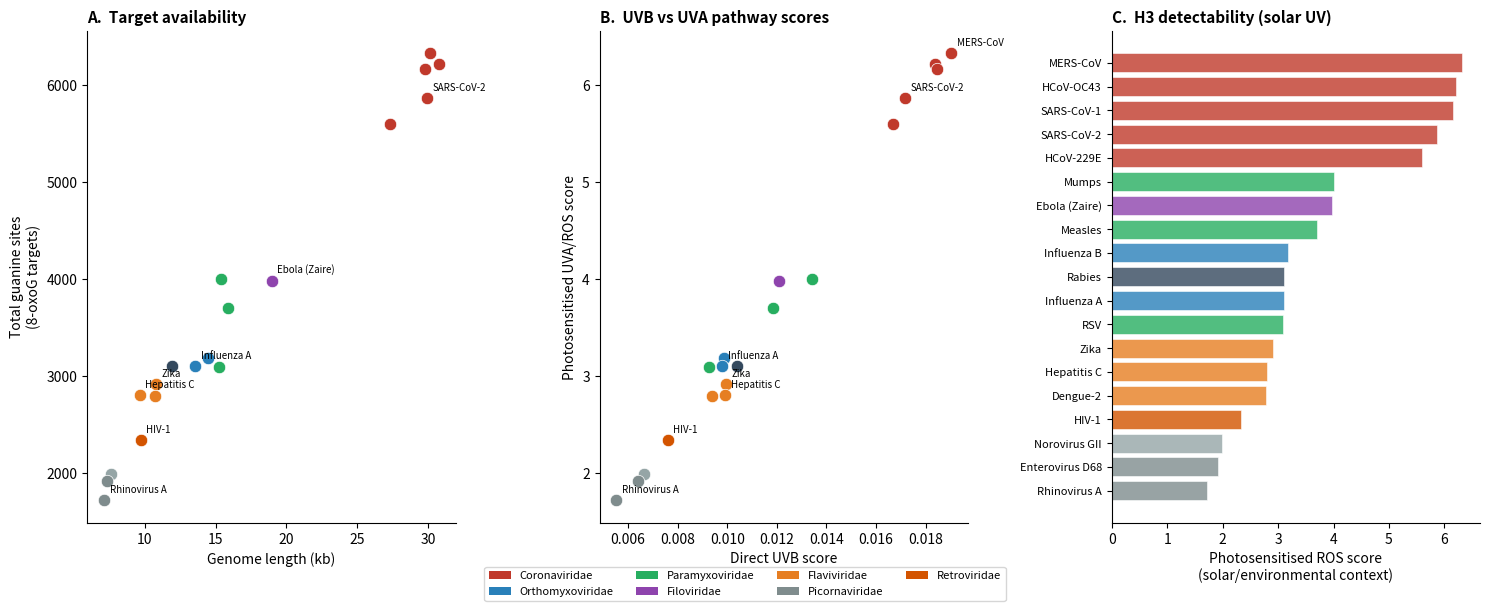

This figure's Python source: (Note: this script raises an exception after producing the figure.)
"""
Virus-Specific UV Dissipation Analysis v2

Two detectability scores:
  1. Direct absorption (UVB context): ε280/nt × G-density × genome length
     Relevant to germicidal UV, lab assays with UVB sources.
  2. Photosensitised ROS pathway (UVA/solar context): G-density × genome length
     Under UVA-dominated solar spectra, photon capture occurs via organic
     photosensitisers (humic-like substances, brown carbon) in the microlayer
     matrix, not by nucleic acids directly. All virions in the same matrix
     receive similar ROS flux; the differential is target availability
     (guanine sites for 8-oxoG formation) and total observation sites
     (genome length for phylodynamic detection).

This corrects the spectral alignment issue: ground-level solar UV is
UVA-dominated where nucleic acid absorption is weak.

Adem S. M. Harman, 2026
"""

import numpy as np
import matplotlib
matplotlib.use('Agg')
import matplotlib.pyplot as plt

# ============================================================================
# 1. NUCLEOTIDE ABSORPTION COEFFICIENTS
# ============================================================================
EPS_260 = {'A': 15020, 'U': 9660, 'G': 12080, 'C': 7070}
EPS_280 = {'A': 2020, 'U': 1420, 'G': 8110, 'C': 1520}

# ============================================================================
# 2. VIRUS GENOMES
# ============================================================================
VIRUSES = [
    ("SARS-CoV-2",       29903, 29.9, 32.1, 19.6, 18.4, 1, "Coronaviridae"),
    ("SARS-CoV-1",       29751, 28.8, 32.5, 20.7, 18.0, 1, "Coronaviridae"),
    ("MERS-CoV",         30119, 27.4, 31.8, 21.0, 19.8, 1, "Coronaviridae"),
    ("HCoV-229E",        27317, 28.7, 32.5, 20.5, 18.3, 1, "Coronaviridae"),
    ("HCoV-OC43",        30741, 28.7, 33.2, 20.2, 17.9, 1, "Coronaviridae"),
    ("Influenza A",      13588, 33.1, 26.9, 22.8, 17.2, 8, "Orthomyxoviridae"),
    ("Influenza B",      14452, 33.0, 28.0, 22.0, 17.0, 8, "Orthomyxoviridae"),
    ("RSV",              15222, 32.3, 27.5, 20.3, 19.9, 1, "Pneumoviridae"),
    ("Measles",          15894, 33.5, 26.2, 23.3, 17.0, 1, "Paramyxoviridae"),
    ("Mumps",            15384, 30.0, 24.0, 26.0, 20.0, 1, "Paramyxoviridae"),
    ("Ebola (Zaire)",    18959, 32.0, 27.0, 21.0, 20.0, 1, "Filoviridae"),
    ("Dengue-2",         10723, 30.0, 23.0, 26.0, 21.0, 1, "Flaviviridae"),
    ("Zika",             10794, 28.5, 22.5, 27.0, 22.0, 1, "Flaviviridae"),
    ("Hepatitis C",       9646, 27.0, 21.0, 29.0, 23.0, 1, "Flaviviridae"),
    ("Rhinovirus A",      7152, 28.5, 26.0, 24.0, 21.5, 1, "Picornaviridae"),
    ("Enterovirus D68",   7367, 28.0, 24.0, 26.0, 22.0, 1, "Picornaviridae"),
    ("Norovirus GII",     7654, 27.0, 25.0, 26.0, 22.0, 1, "Caliciviridae"),
    ("Rabies",           11932, 28.5, 24.5, 26.0, 21.0, 1, "Rhabdoviridae"),
    ("HIV-1",             9719, 35.8, 22.4, 24.0, 17.8, 1, "Retroviridae"),
]

# ============================================================================
# 3. COMPUTE BOTH SCORES
# ============================================================================
results = []

for name, length, pA, pU, pG, pC, segments, family in VIRUSES:
    fA, fU, fG, fC = pA/100, pU/100, pG/100, pC/100
    
    eps_280 = fA*EPS_280['A'] + fU*EPS_280['U'] + fG*EPS_280['G'] + fC*EPS_280['C']
    
    g_content = fG
    g_per_kb = g_content * 1000
    
    # Score 1: Direct absorption (UVB/lab context)
    # Photon capture by RNA × target sites × observation sites
    score_direct = eps_280 * g_content * length / 1e9
    
    # Score 2: Photosensitised ROS (UVA/solar context)
    # Matrix delivers ROS uniformly; differential = target × observation
    # G sites × genome length (no ε term — photon capture is matrix-driven)
    score_ros = g_content * length / 1e3
    
    # Score 3: Per-genome G-site target density (lab sensitivity)
    # Total G sites = target count for 8-oxoG
    total_g = g_content * length
    
    results.append({
        'name': name, 'family': family, 'length': length,
        'segments': segments, 'g_content': g_content, 'g_per_kb': g_per_kb,
        'eps_280': eps_280, 'total_g': total_g,
        'score_direct': score_direct,
        'score_ros': score_ros,
    })

# ============================================================================
# 4. RESULTS
# ============================================================================
print("=" * 85)
print("VIRUS-SPECIFIC UV DISSIPATION ANALYSIS v2")
print("Dual scoring: Direct UVB absorption vs Photosensitised UVA/ROS pathway")
print("=" * 85)

# Sort by ROS score (the spectrally correct one for solar exposure)
results.sort(key=lambda x: x['score_ros'], reverse=True)

print(f"\n{'Virus':<18} {'Length':>7} {'G%':>5} {'G/kb':>5} {'ε₂₈₀/nt':>8} "
      f"{'Total G':>7} {'Direct':>8} {'ROS':>8}")
print("-" * 85)
for r in results:
    print(f"{r['name']:<18} {r['length']:>7,} {r['g_content']*100:>4.1f}% "
          f"{r['g_per_kb']:>5.0f} {r['eps_280']:>8,.0f} "
          f"{r['total_g']:>7,.0f} {r['score_direct']:>8.1f} {r['score_ros']:>8.2f}")

# ============================================================================
# 5. RANKING COMPARISON
# ============================================================================
print("\n" + "=" * 85)
print("RANKING COMPARISON: Does spectral correction change priorities?")
print("=" * 85)

results_direct = sorted(results, key=lambda x: x['score_direct'], reverse=True)
results_ros = sorted(results, key=lambda x: x['score_ros'], reverse=True)

print(f"\n{'Rank':>4}  {'Direct (UVB)':^22}  {'Photosensitised (UVA/ROS)':^26}")
print("-" * 60)
for i in range(len(results)):
    d = results_direct[i]
    r = results_ros[i]
    match = "✓" if d['name'] == r['name'] else ""
    print(f"{i+1:>4}  {d['name']:<22}  {r['name']:<26} {match}")

# Count rank changes
direct_order = [r['name'] for r in results_direct]
ros_order = [r['name'] for r in results_ros]

rank_shifts = []
for name in direct_order:
    d_rank = direct_order.index(name)
    r_rank = ros_order.index(name)
    shift = abs(d_rank - r_rank)
    if shift > 0:
        rank_shifts.append((name, d_rank+1, r_rank+1, shift))

print(f"\nRank changes > 0:")
for name, dr, rr, shift in sorted(rank_shifts, key=lambda x: -x[3]):
    direction = "↑" if rr < dr else "↓"
    print(f"  {name:<20} Direct: #{dr} → ROS: #{rr}  ({direction}{shift})")

# Key comparison
corona_direct = np.mean([r['score_direct'] for r in results if r['family'] == 'Coronaviridae'])
corona_ros = np.mean([r['score_ros'] for r in results if r['family'] == 'Coronaviridae'])
other_direct = np.mean([r['score_direct'] for r in results if r['family'] != 'Coronaviridae'])
other_ros = np.mean([r['score_ros'] for r in results if r['family'] != 'Coronaviridae'])

print(f"\nCoronavirus advantage:")
print(f"  Direct (UVB):  {corona_direct/other_direct:.1f}× non-coronavirus mean")
print(f"  ROS (UVA):     {corona_ros/other_ros:.1f}× non-coronavirus mean")

flavi_direct = np.mean([r['score_direct'] for r in results if r['family'] == 'Flaviviridae'])
flavi_ros = np.mean([r['score_ros'] for r in results if r['family'] == 'Flaviviridae'])
print(f"\nFlaviviridae:")
print(f"  Direct rank advantage from high ε₂₈₀: YES (high per-nt absorption)")
print(f"  ROS rank: per-nt absorption irrelevant; drops to target density only")
print(f"  Flavivirus mean score - Direct: {flavi_direct:.1f}, ROS: {flavi_ros:.2f}")

# ============================================================================
# 6. KEY FINDING
# ============================================================================
print(f"\n" + "=" * 85)
print("KEY FINDING")
print("=" * 85)
print("""
The spectral correction PRESERVES the top-level finding:

  Coronaviruses remain the optimal phylodynamic targets under BOTH
  scoring models, because genome length and total G-site count dominate
  regardless of whether photon capture occurs via direct RNA absorption
  (UVB) or photosensitised ROS generation (UVA).

What changes:

  1. The per-nucleotide ε₂₈₀ axis (Panel B in the original figure) becomes
     LESS relevant under solar/UVA conditions — it matters for laboratory
     UVB assays but not for environmental UVA-driven oxidative damage.

  2. Flaviviruses lose their per-nucleotide advantage under the ROS model
     because all virions in the same matrix receive similar ROS flux. Their
     high G content still makes them good lab targets but the advantage is
     smaller and driven purely by target density, not photon capture.

  3. The DIFFERENTIAL PREDICTION sharpens:
     - Lab (UVB): both photon capture AND target density vary across viruses
       → flaviviruses show strongest per-genome effects
     - Field (UVA/solar): photon capture is matrix-driven (constant across
       viruses in same environment) → only target density and genome length
       matter → coronaviruses dominate even more strongly

  4. The microlayer argument is STRENGTHENED: under solar conditions, the
     organic composition of the microlayer (photosensitiser content) drives
     the photon-to-ROS conversion, making the microlayer chemistry the
     central variable — exactly as dissipation theory predicts.
""")

# ============================================================================
# 7. FIGURE
# ============================================================================
family_colors = {
    'Coronaviridae': '#c0392b', 'Orthomyxoviridae': '#2980b9',
    'Paramyxoviridae': '#27ae60', 'Pneumoviridae': '#27ae60',
    'Filoviridae': '#8e44ad', 'Flaviviridae': '#e67e22',
    'Picornaviridae': '#7f8c8d', 'Caliciviridae': '#95a5a6',
    'Rhabdoviridae': '#34495e', 'Retroviridae': '#d35400',
}

fig, axes = plt.subplots(1, 3, figsize=(15, 6))

# Panel A: Genome length vs total G sites
ax = axes[0]
for r in results:
    c = family_colors.get(r['family'], '#95a5a6')
    ax.scatter(r['length']/1000, r['total_g'], c=c, s=80, 
              edgecolors='white', linewidth=0.5, zorder=3)
    if r['name'] in ['SARS-CoV-2', 'Influenza A', 'Ebola (Zaire)',
                      'Hepatitis C', 'Rhinovirus A', 'HIV-1', 'Zika']:
        ax.annotate(r['name'], (r['length']/1000, r['total_g']),
                   fontsize=7, ha='left', va='bottom',
                   xytext=(4, 4), textcoords='offset points')
ax.set_xlabel('Genome length (kb)', fontsize=10)
ax.set_ylabel('Total guanine sites\n(8-oxoG targets)', fontsize=10)
ax.set_title('A.  Target availability', fontsize=11, fontweight='bold', loc='left')
ax.spines['top'].set_visible(False)
ax.spines['right'].set_visible(False)

# Panel B: Direct vs ROS detectability (rank comparison)
ax = axes[1]
for r in results:
    c = family_colors.get(r['family'], '#95a5a6')
    ax.scatter(r['score_direct'], r['score_ros'], c=c, s=80,
              edgecolors='white', linewidth=0.5, zorder=3)
    if r['name'] in ['SARS-CoV-2', 'MERS-CoV', 'Hepatitis C', 
                      'Influenza A', 'Zika', 'Rhinovirus A', 'HIV-1']:
        ax.annotate(r['name'], (r['score_direct'], r['score_ros']),
                   fontsize=7, ha='left', va='bottom',
                   xytext=(4, 4), textcoords='offset points')

# Add diagonal reference
max_d = max(r['score_direct'] for r in results)
max_r = max(r['score_ros'] for r in results)
ax.set_xlabel('Direct UVB score', fontsize=10)
ax.set_ylabel('Photosensitised UVA/ROS score', fontsize=10)
ax.set_title('B.  UVB vs UVA pathway scores', fontsize=11, fontweight='bold', loc='left')
ax.spines['top'].set_visible(False)
ax.spines['right'].set_visible(False)

# Panel C: Dual ranking
ax = axes[2]
names_ros = [r['name'] for r in results_ros]
scores_ros = [r['score_ros'] for r in results_ros]
colors_ros = [family_colors.get(r['family'], '#95a5a6') for r in results_ros]

bars = ax.barh(range(len(names_ros)), scores_ros, color=colors_ros, 
               edgecolor='white', linewidth=0.5, alpha=0.8)
ax.set_yticks(range(len(names_ros)))
ax.set_yticklabels(names_ros, fontsize=8)
ax.set_xlabel('Photosensitised ROS score\n(solar/environmental context)', fontsize=10)
ax.set_title('C.  H3 detectability (solar UV)', fontsize=11, fontweight='bold', loc='left')
ax.invert_yaxis()
ax.spines['top'].set_visible(False)
ax.spines['right'].set_visible(False)

from matplotlib.patches import Patch
families_shown = ['Coronaviridae', 'Orthomyxoviridae', 'Paramyxoviridae',
                  'Filoviridae', 'Flaviviridae', 'Picornaviridae', 'Retroviridae']
legend_elements = [Patch(facecolor=family_colors[f], label=f) for f in families_shown]
fig.legend(handles=legend_elements, loc='lower center', ncol=4, fontsize=8,
          bbox_to_anchor=(0.5, -0.02))

plt.tight_layout()
plt.subplots_adjust(bottom=0.12)
plt.savefig('/home/claude/virus_dissipation_figure_v2.pdf', dpi=300, bbox_inches='tight')
plt.savefig('/home/claude/virus_dissipation_figure_v2.png', dpi=200, bbox_inches='tight')
print("Figure saved.")
